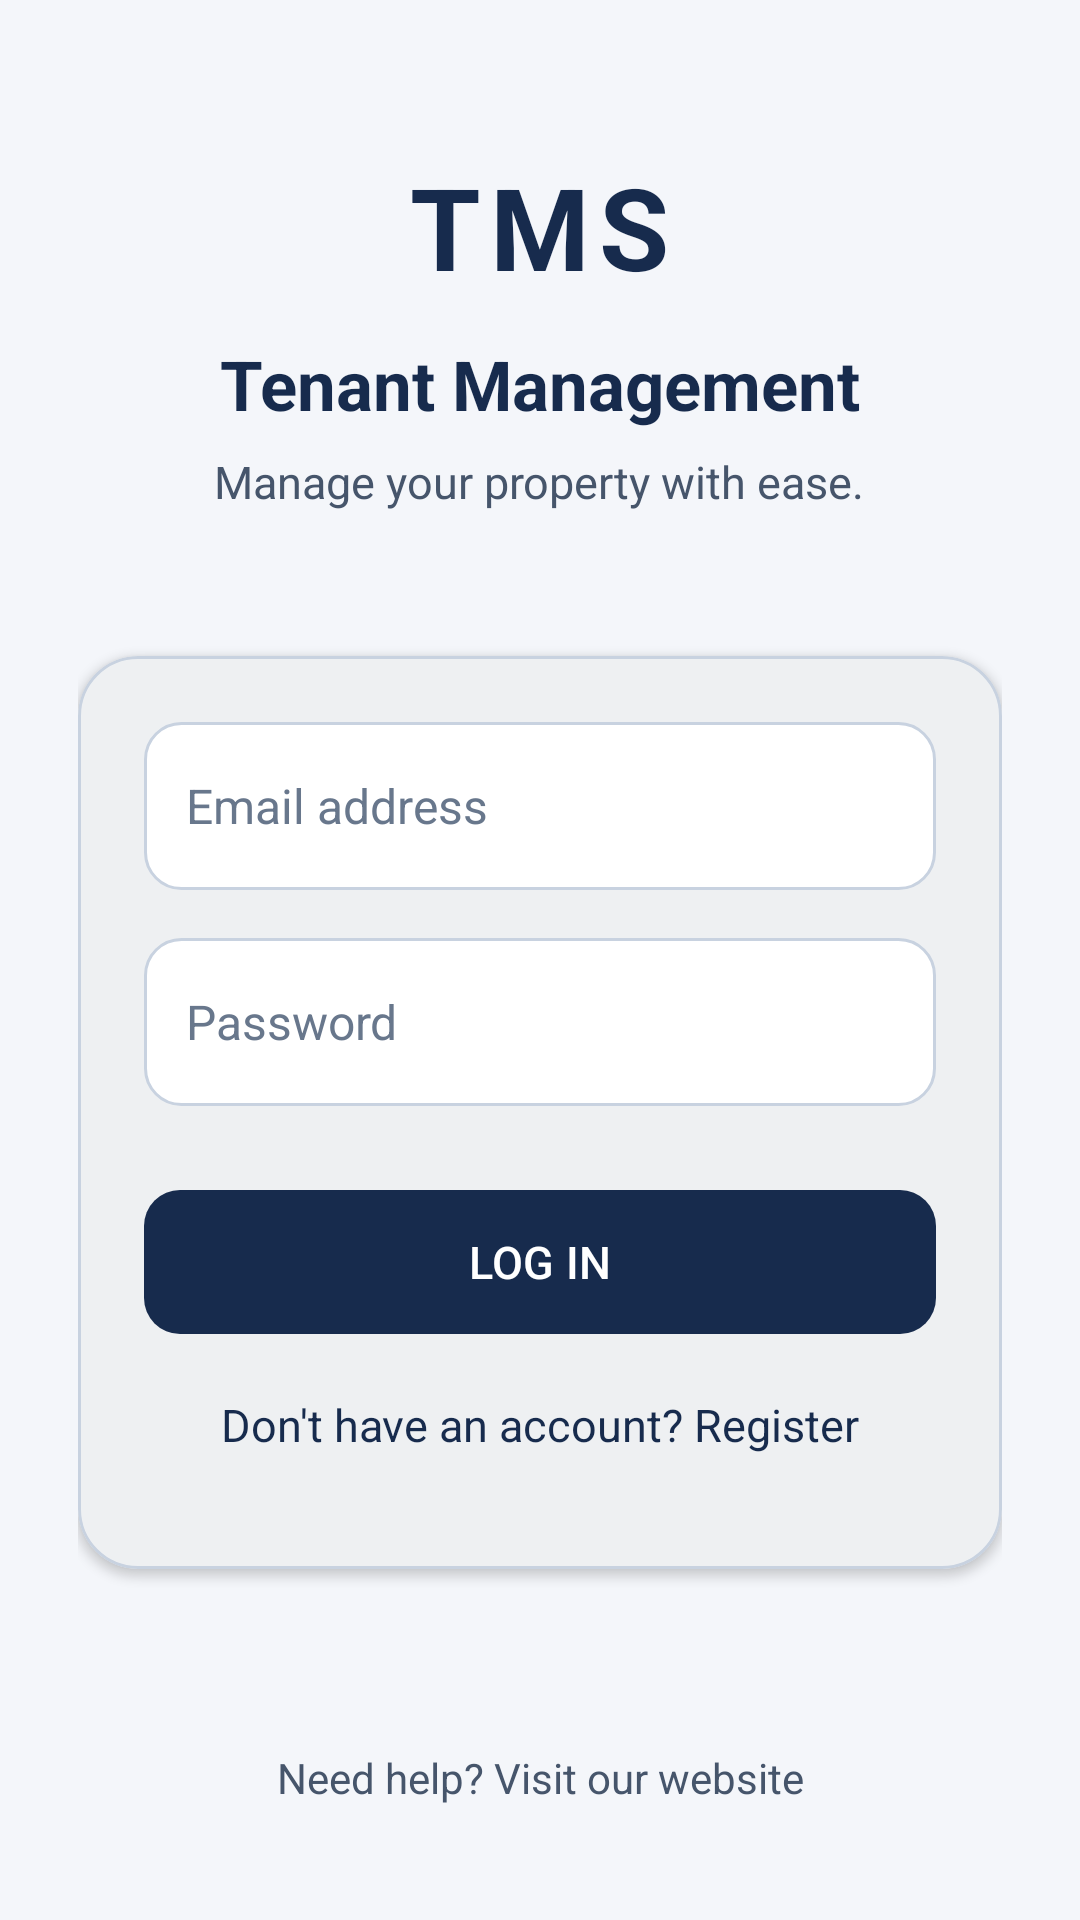

Produce the Android XML layout that renders to this screen, including the resource entries it uses.
<!-- AndroidManifest.xml: application theme Theme.Tenantmanagementsystem -->
<!-- res/layout/activity_login.xml -->
<?xml version="1.0" encoding="utf-8"?>
<androidx.constraintlayout.widget.ConstraintLayout
    xmlns:android="http://schemas.android.com/apk/res/android"
    xmlns:app="http://schemas.android.com/apk/res-auto"
    android:layout_width="match_parent"
    android:layout_height="match_parent"
    android:background="@color/screen_background"
    android:padding="26dp">

    <LinearLayout
        android:id="@+id/loginHeader"
        android:layout_width="0dp"
        android:layout_height="wrap_content"
        android:orientation="vertical"
        android:gravity="center"
        android:padding="24dp"
        android:background="@drawable/bg_screen"
        app:layout_constraintTop_toTopOf="parent"
        app:layout_constraintStart_toStartOf="parent"
        app:layout_constraintEnd_toEndOf="parent">

        <TextView
            android:layout_width="wrap_content"
            android:layout_height="wrap_content"
            android:text="TMS"
            android:textColor="@color/navy"
            android:textSize="38sp"
            android:textStyle="bold"
            android:letterSpacing="0.08" />

        <TextView
            android:id="@+id/loginTitleTextView"
            android:layout_width="wrap_content"
            android:layout_height="wrap_content"
            android:layout_marginTop="12dp"
            android:text="Tenant Management"
            android:textColor="@color/navy"
            android:textSize="23sp"
            android:textStyle="bold" />

        <TextView
            android:id="@+id/loginSubtitleTextView"
            android:layout_width="wrap_content"
            android:layout_height="wrap_content"
            android:layout_marginTop="7dp"
            android:text="Manage your property with ease."
            android:textColor="@color/text_secondary"
            android:textSize="15sp" />

    </LinearLayout>

    <com.google.android.material.card.MaterialCardView
        android:id="@+id/loginCard"
        android:layout_width="0dp"
        android:layout_height="wrap_content"
        android:layout_marginTop="24dp"
        app:cardBackgroundColor="@color/surface_white"
        app:cardCornerRadius="20dp"
        app:cardElevation="2dp"
        app:strokeColor="@color/border_color"
        app:strokeWidth="1dp"
        app:layout_constraintTop_toBottomOf="@id/loginHeader"
        app:layout_constraintStart_toStartOf="parent"
        app:layout_constraintEnd_toEndOf="parent">

        <LinearLayout
            android:layout_width="match_parent"
            android:layout_height="wrap_content"
            android:orientation="vertical"
            android:padding="22dp">

            <EditText
                android:id="@+id/emailEditText"
                android:layout_width="match_parent"
                android:layout_height="56dp"
                android:background="@drawable/bg_input"
                android:hint="Email address"
                android:inputType="textEmailAddress"
                android:paddingHorizontal="14dp"
                android:textColor="@color/text_primary"
                android:textColorHint="@color/text_hint"
                android:textSize="16sp" />

            <EditText
                android:id="@+id/passwordEditText"
                android:layout_width="match_parent"
                android:layout_height="56dp"
                android:layout_marginTop="16dp"
                android:background="@drawable/bg_input"
                android:hint="Password"
                android:inputType="textPassword"
                android:paddingHorizontal="14dp"
                android:textColor="@color/text_primary"
                android:textColorHint="@color/text_hint"
                android:textSize="16sp" />

            <com.google.android.material.button.MaterialButton
                android:id="@+id/loginButton"
                android:layout_width="match_parent"
                android:layout_height="56dp"
                android:layout_marginTop="24dp"
                android:text="LOG IN"
                android:textAllCaps="false"
                android:textColor="@color/button_text"
                android:textSize="15sp"
                app:backgroundTint="@color/button_background"
                app:cornerRadius="12dp" />

            <TextView
                android:id="@+id/registerTextView"
                android:layout_width="match_parent"
                android:layout_height="wrap_content"
                android:gravity="center"
                android:padding="16dp"
                android:text="Don't have an account? Register"
                android:textColor="@color/navy"
                android:textSize="15sp" />

        </LinearLayout>
    </com.google.android.material.card.MaterialCardView>

    <TextView
        android:id="@+id/helpTextView"
        android:layout_width="wrap_content"
        android:layout_height="wrap_content"
        android:text="Need help? Visit our website"
        android:textColor="@color/text_secondary"
        android:textSize="14sp"
        android:padding="12dp"
        app:layout_constraintBottom_toBottomOf="parent"
        app:layout_constraintStart_toStartOf="parent"
        app:layout_constraintEnd_toEndOf="parent" />

</androidx.constraintlayout.widget.ConstraintLayout>
<!-- resources referenced by this layout -->
<resources>
  <color name="border_color">#C8D2E0</color>
  <color name="button_background">#172B4D</color>
  <color name="button_text">#FFFFFF</color>
  <color name="navy">#172B4D</color>
  <color name="screen_background">#F4F6FA</color>
  <color name="surface_white">#FFFFFF</color>
  <color name="text_hint">#68778C</color>
  <color name="text_primary">#17243A</color>
  <color name="text_secondary">#46556B</color>
  <!-- drawable bg_input (drawable) -->
  <?xml version="1.0" encoding="utf-8"?>
  <shape xmlns:android="http://schemas.android.com/apk/res/android">
      <solid android:color="@color/surface_white" />
  
      <corners android:radius="12dp" />
  
      <stroke
          android:width="1dp"
          android:color="@color/border_color" />
  
      <padding
          android:left="12dp"
          android:top="4dp"
          android:right="12dp"
          android:bottom="4dp" />
  </shape>
  <!-- drawable bg_screen (drawable) -->
  <?xml version="1.0" encoding="utf-8"?>
  <shape xmlns:android="http://schemas.android.com/apk/res/android">
      <solid android:color="@color/screen_background" />
  
      <corners android:radius="0dp" />
  </shape>
  <style name="Theme.Tenantmanagementsystem" parent="Base.Theme.Tenantmanagementsystem" />
  <style name="Base.Theme.Tenantmanagementsystem" parent="Theme.Material3.DayNight.NoActionBar">
  
          <item name="colorPrimary">@color/navy</item>
          <item name="colorOnPrimary">@color/text_on_navy</item>
          <item name="colorSecondary">@color/blue_accent</item>
          <item name="colorOnSecondary">@color/text_on_navy</item>
  
          <item name="colorSurface">@color/surface_white</item>
          <item name="colorOnSurface">@color/text_primary</item>
          <item name="colorSurfaceVariant">@color/light_blue</item>
          <item name="colorOnSurfaceVariant">@color/text_secondary</item>
  
          <item name="android:textColorPrimary">@color/text_primary</item>
          <item name="android:textColorSecondary">@color/text_secondary</item>
          <item name="android:colorAccent">@color/blue_accent</item>
  
          <item name="android:windowBackground">@color/screen_background</item>
          <item name="android:statusBarColor">@color/navy_dark</item>
          <item name="android:windowLightStatusBar">true</item>
  
          <item name="android:navigationBarColor">#FFFFFF</item>
          <item name="android:windowLightNavigationBar">true</item>
          <item name="android:windowDrawsSystemBarBackgrounds">true</item>
      </style>
  <color name="text_on_navy">#FFFFFF</color>
  <color name="blue_accent">#5276A5</color>
  <color name="light_blue">#E8EEF6</color>
  <color name="navy_dark">#10213D</color>
</resources>
